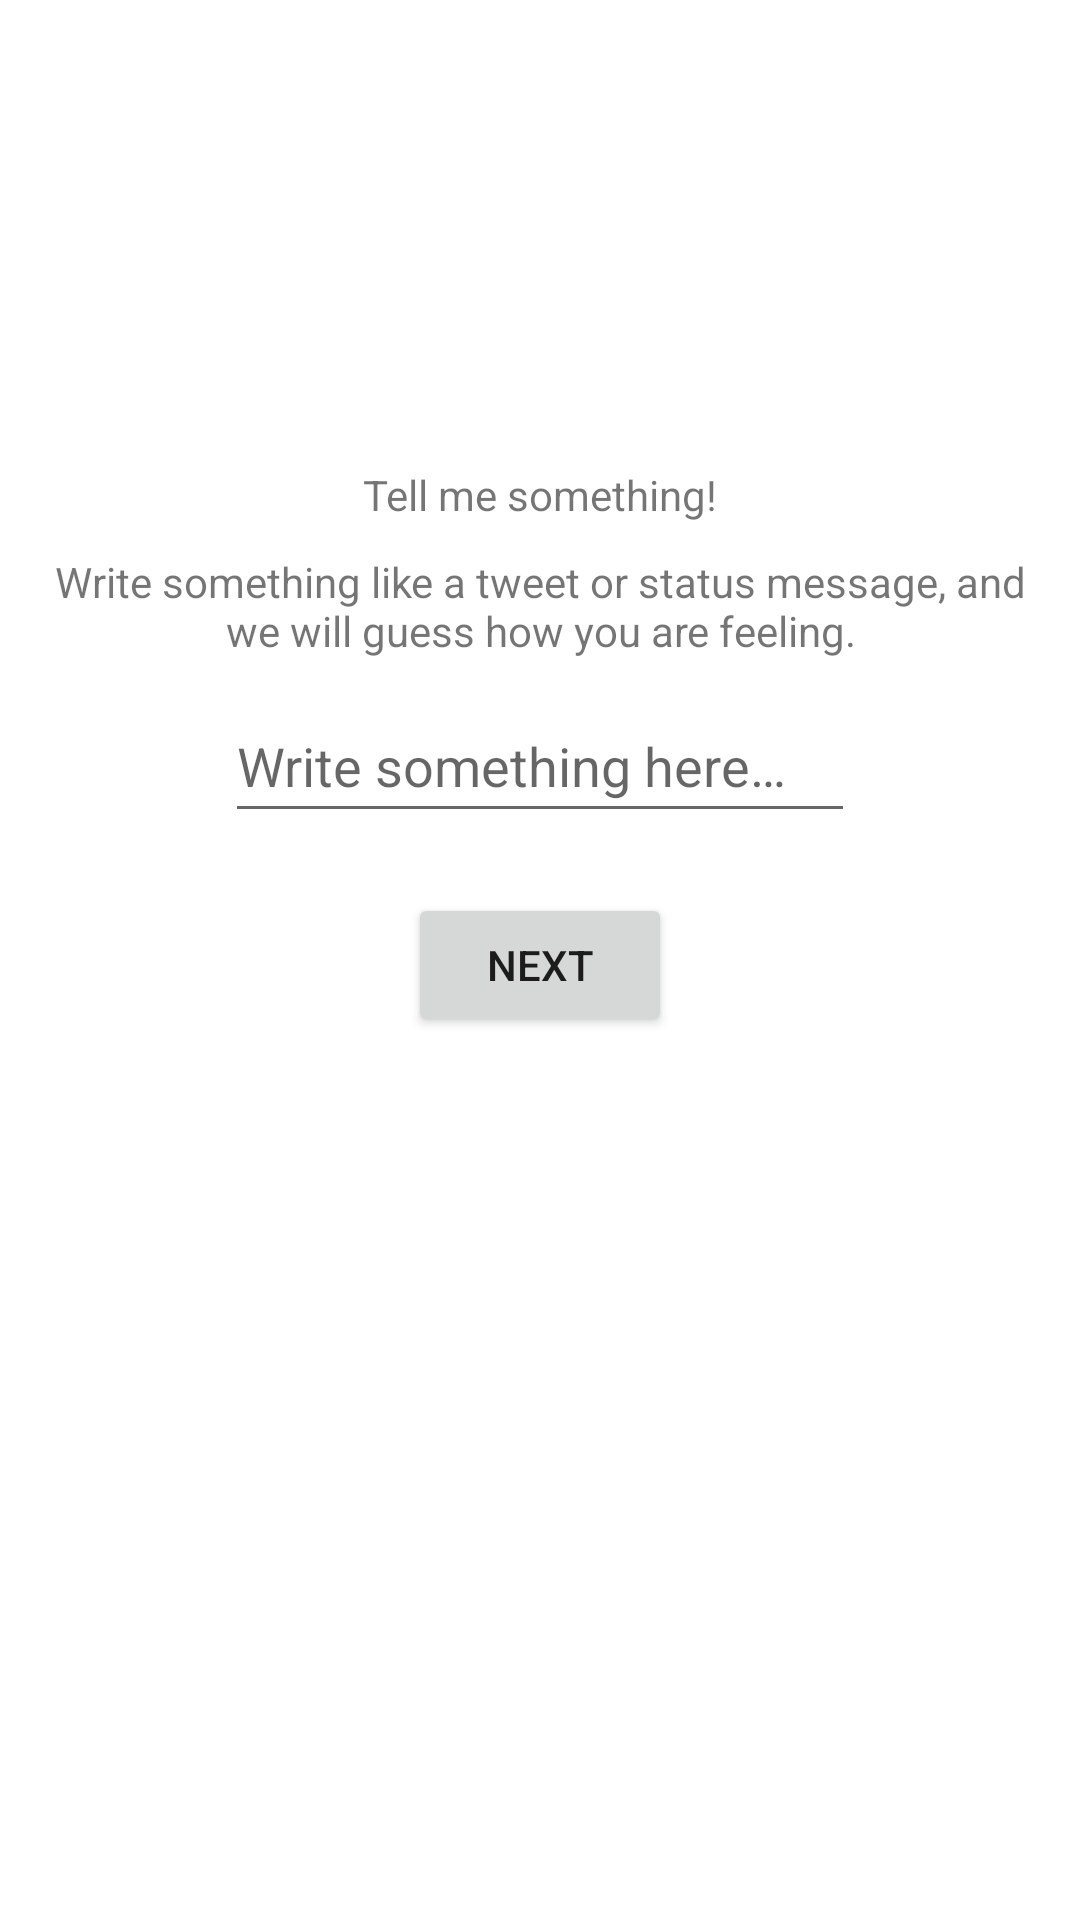

The Android layout XML behind this screen, and the referenced resources:
<!-- AndroidManifest.xml: application theme Theme.EmotionRegulator -->
<!-- res/layout/activity_textinput.xml -->
<?xml version="1.0" encoding="utf-8"?>
<androidx.constraintlayout.widget.ConstraintLayout xmlns:android="http://schemas.android.com/apk/res/android"
    xmlns:app="http://schemas.android.com/apk/res-auto"
    xmlns:tools="http://schemas.android.com/tools"
    android:layout_width="match_parent"
    android:layout_height="match_parent"
    tools:context=".emotioninput.MainActivity">

    <TextView
        android:id="@+id/textInput_title"
        android:layout_width="wrap_content"
        android:layout_height="wrap_content"
        android:text="@string/textInput_title"
        app:layout_constraintBottom_toBottomOf="parent"
        app:layout_constraintLeft_toLeftOf="parent"
        app:layout_constraintRight_toRightOf="parent"
        app:layout_constraintTop_toTopOf="parent"
        app:layout_constraintVertical_bias="0.25" />

    <TextView
        android:id="@+id/textInput_instruction"
        android:layout_width="wrap_content"
        android:layout_height="wrap_content"
        android:layout_marginTop="10dp"
        android:gravity="center"
        android:paddingLeft="10dp"
        android:paddingRight="10dp"
        android:text="@string/textInput_instruction"
        app:layout_constraintEnd_toEndOf="parent"
        app:layout_constraintStart_toStartOf="parent"
        app:layout_constraintTop_toBottomOf="@id/textInput_title" />

    <EditText
        android:id="@+id/textInput_editText"
        android:layout_width="wrap_content"
        android:layout_height="wrap_content"
        android:layout_marginStart="10dp"
        android:layout_marginLeft="10dp"
        android:layout_marginTop="10dp"
        android:layout_marginEnd="10dp"
        android:layout_marginRight="10dp"
        android:ems="10"
        android:hint="@string/textInput_hint"
        android:inputType="text"
        android:minHeight="48dp"
        app:layout_constraintEnd_toEndOf="parent"
        app:layout_constraintStart_toStartOf="parent"
        app:layout_constraintTop_toBottomOf="@id/textInput_instruction" />

    <Button
        android:id="@+id/textInput_next"
        android:layout_width="wrap_content"
        android:layout_height="wrap_content"
        android:layout_marginStart="50dp"
        android:layout_marginLeft="50dp"
        android:layout_marginTop="20dp"
        android:layout_marginEnd="50dp"
        android:layout_marginRight="50dp"
        android:text="@string/button_next"
        app:layout_constraintEnd_toEndOf="parent"
        app:layout_constraintStart_toStartOf="parent"
        app:layout_constraintTop_toBottomOf="@id/textInput_editText" />

    <ProgressBar
        android:id="@+id/textInput_progressBar"
        style="?android:attr/progressBarStyle"
        android:layout_width="wrap_content"
        android:layout_height="wrap_content"
        android:layout_marginTop="50dp"
        android:visibility="invisible"
        app:layout_constraintEnd_toEndOf="parent"
        app:layout_constraintStart_toStartOf="parent"
        app:layout_constraintTop_toBottomOf="@+id/textInput_next" />

    <TextView
        android:id="@+id/textInput_waitReason"
        android:layout_width="wrap_content"
        android:layout_height="wrap_content"
        android:layout_marginTop="10dp"
        android:gravity="center"
        android:paddingLeft="10dp"
        android:paddingRight="10dp"
        android:text="@string/waitreason"
        android:visibility="invisible"
        app:layout_constraintEnd_toEndOf="parent"
        app:layout_constraintStart_toStartOf="parent"
        app:layout_constraintTop_toBottomOf="@+id/textInput_progressBar" />

</androidx.constraintlayout.widget.ConstraintLayout>
<!-- resources referenced by this layout -->
<resources>
  <string name="button_next">Next</string>
  <string name="textInput_hint">Write something here…</string>
  <string name="textInput_instruction">Write something like a tweet or status message, and we will guess how you are feeling.</string>
  <string name="textInput_title">Tell me something!</string>
  <string name="waitreason">We are analysing and this will take a while.</string>
  <style name="Theme.EmotionRegulator" parent="Theme.MaterialComponents.DayNight.DarkActionBar">
          
          <item name="colorPrimary">@color/purple_500</item>
          <item name="colorPrimaryVariant">@color/purple_700</item>
          <item name="colorOnPrimary">@color/white</item>
          
          <item name="colorSecondary">@color/teal_200</item>
          <item name="colorSecondaryVariant">@color/teal_700</item>
          <item name="colorOnSecondary">@color/black</item>
          
          <item name="android:statusBarColor" tools:targetApi="l">?attr/colorPrimaryVariant</item>
          
      </style>
  <!-- not gathered from this repository: default colours our renderer supplied (Android Studio template values) -->
  <color name="purple_500">#FF6200EE</color>
  <color name="purple_700">#FF3700B3</color>
  <color name="teal_200">#FF03DAC5</color>
  <color name="teal_700">#FF018786</color>
  <color name="black">#FF000000</color>
  <color name="white">#FFFFFFFF</color>
</resources>
